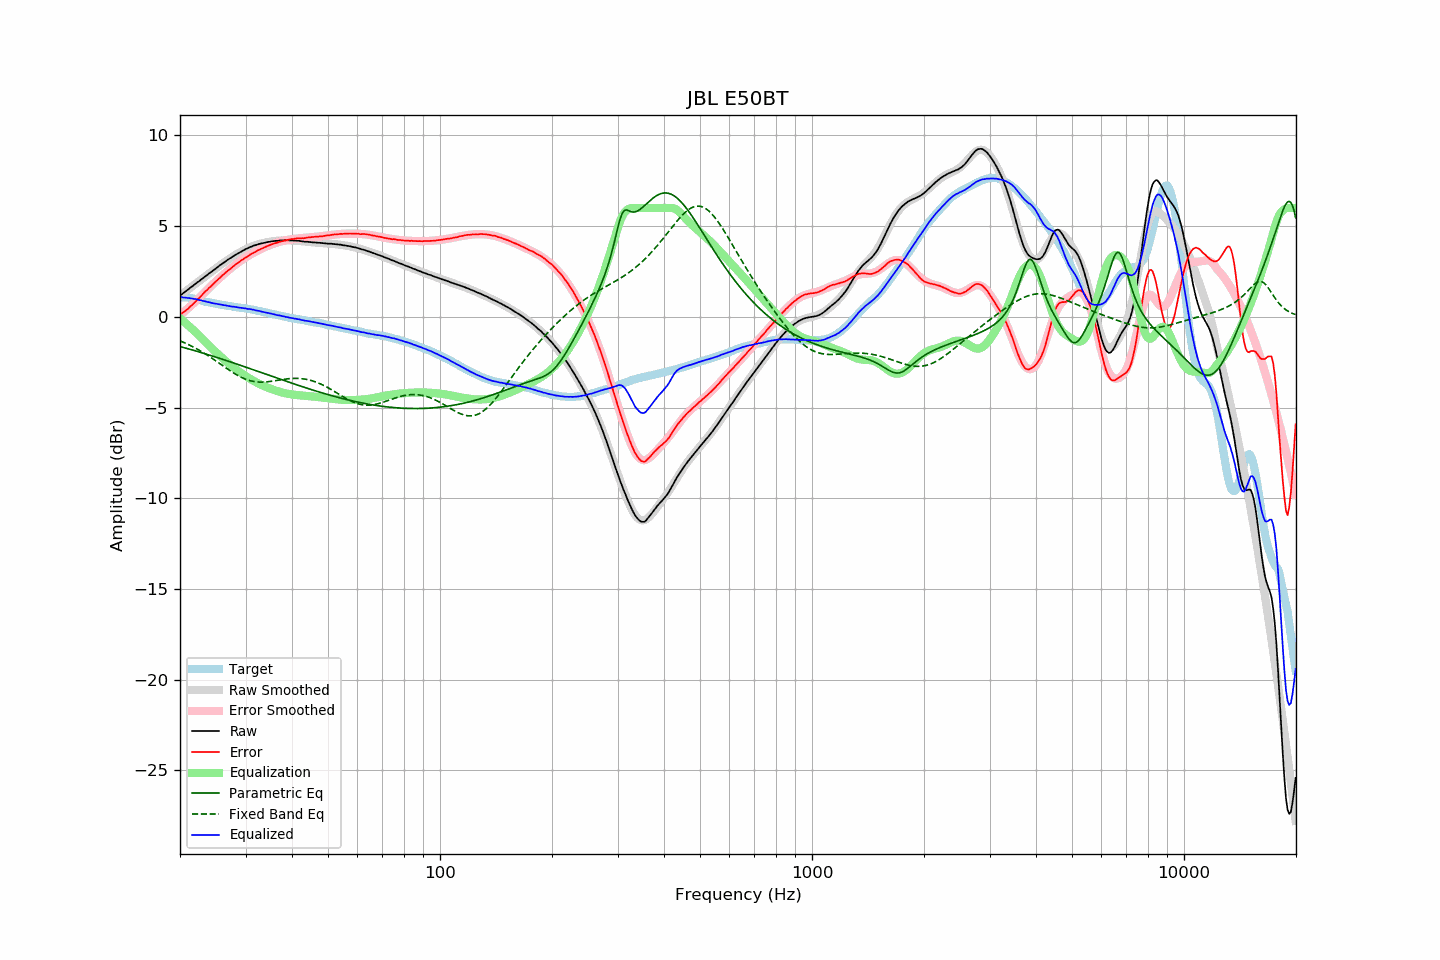

Values plotted in this chart, from the file beside it:
frequency, raw, error, smoothed, error_smoothed, equalization, parametric_eq, fixed_band_eq, equalized_raw, equalized_smoothed, target
20.00, 1.17, 0.11, 1.17, 0.08, -0.08, -1.64, -1.32, 1.09, 1.09, 1.06
20.20, 1.24, 0.18, 1.23, 0.16, -0.16, -1.66, -1.36, 1.08, 1.08, 1.06
20.40, 1.30, 0.24, 1.30, 0.23, -0.23, -1.69, -1.40, 1.07, 1.07, 1.06
20.61, 1.37, 0.30, 1.37, 0.31, -0.31, -1.71, -1.44, 1.06, 1.06, 1.06
20.81, 1.44, 0.38, 1.44, 0.39, -0.39, -1.74, -1.48, 1.05, 1.05, 1.06
21.02, 1.50, 0.44, 1.50, 0.47, -0.47, -1.76, -1.52, 1.03, 1.04, 1.06
21.23, 1.58, 0.54, 1.57, 0.55, -0.55, -1.79, -1.56, 1.03, 1.03, 1.04
21.44, 1.64, 0.61, 1.64, 0.63, -0.63, -1.81, -1.61, 1.01, 1.01, 1.03
21.66, 1.71, 0.70, 1.71, 0.71, -0.71, -1.84, -1.65, 1.00, 1.00, 1.01
21.87, 1.77, 0.78, 1.77, 0.79, -0.79, -1.86, -1.70, 0.98, 0.98, 0.99
22.09, 1.85, 0.87, 1.84, 0.87, -0.87, -1.89, -1.75, 0.98, 0.97, 0.98
22.31, 1.91, 0.96, 1.91, 0.96, -0.96, -1.91, -1.79, 0.95, 0.95, 0.95
22.54, 1.97, 1.04, 1.98, 1.05, -1.05, -1.94, -1.85, 0.92, 0.93, 0.93
22.76, 2.05, 1.14, 2.04, 1.14, -1.14, -1.97, -1.90, 0.91, 0.91, 0.91
22.99, 2.11, 1.23, 2.11, 1.23, -1.23, -1.99, -1.95, 0.88, 0.89, 0.88
23.22, 2.18, 1.33, 2.18, 1.32, -1.32, -2.02, -2.00, 0.86, 0.86, 0.85
23.45, 2.25, 1.42, 2.25, 1.40, -1.40, -2.05, -2.06, 0.84, 0.84, 0.83
23.69, 2.31, 1.49, 2.31, 1.49, -1.49, -2.07, -2.11, 0.82, 0.82, 0.82
23.92, 2.39, 1.59, 2.38, 1.58, -1.58, -2.10, -2.17, 0.81, 0.80, 0.80
24.16, 2.45, 1.66, 2.45, 1.67, -1.67, -2.13, -2.23, 0.78, 0.78, 0.79
24.40, 2.51, 1.74, 2.52, 1.75, -1.75, -2.16, -2.29, 0.76, 0.76, 0.77
24.65, 2.58, 1.83, 2.58, 1.84, -1.84, -2.19, -2.35, 0.74, 0.74, 0.75
24.89, 2.65, 1.92, 2.65, 1.92, -1.92, -2.21, -2.41, 0.73, 0.73, 0.73
25.14, 2.72, 2.00, 2.72, 2.01, -2.01, -2.24, -2.47, 0.71, 0.71, 0.72
25.39, 2.78, 2.08, 2.78, 2.09, -2.09, -2.27, -2.53, 0.69, 0.69, 0.69
25.65, 2.85, 2.16, 2.85, 2.17, -2.17, -2.30, -2.59, 0.68, 0.68, 0.68
25.91, 2.91, 2.25, 2.91, 2.25, -2.25, -2.33, -2.66, 0.66, 0.66, 0.65
26.16, 2.97, 2.33, 2.97, 2.32, -2.32, -2.36, -2.72, 0.64, 0.65, 0.64
26.43, 3.04, 2.40, 3.04, 2.40, -2.40, -2.39, -2.78, 0.63, 0.63, 0.63
26.69, 3.10, 2.49, 3.10, 2.48, -2.48, -2.42, -2.84, 0.62, 0.62, 0.61
26.96, 3.16, 2.56, 3.16, 2.56, -2.56, -2.45, -2.90, 0.60, 0.60, 0.60
27.23, 3.22, 2.63, 3.22, 2.63, -2.63, -2.47, -2.96, 0.59, 0.59, 0.59
27.50, 3.27, 2.69, 3.27, 2.70, -2.70, -2.50, -3.02, 0.57, 0.57, 0.58
27.77, 3.33, 2.77, 3.33, 2.77, -2.77, -2.53, -3.08, 0.56, 0.56, 0.56
28.05, 3.39, 2.84, 3.38, 2.84, -2.84, -2.56, -3.13, 0.55, 0.55, 0.55
28.33, 3.44, 2.91, 3.44, 2.91, -2.91, -2.59, -3.18, 0.53, 0.53, 0.53
28.62, 3.49, 2.97, 3.49, 2.97, -2.97, -2.62, -3.23, 0.52, 0.52, 0.52
28.90, 3.54, 3.03, 3.54, 3.03, -3.03, -2.65, -3.28, 0.50, 0.51, 0.51
29.19, 3.59, 3.10, 3.59, 3.10, -3.10, -2.68, -3.33, 0.49, 0.50, 0.49
29.48, 3.64, 3.15, 3.64, 3.16, -3.16, -2.72, -3.37, 0.48, 0.48, 0.48
29.78, 3.69, 3.21, 3.69, 3.22, -3.22, -2.75, -3.41, 0.47, 0.47, 0.47
30.08, 3.74, 3.28, 3.73, 3.28, -3.28, -2.78, -3.44, 0.46, 0.45, 0.46
30.38, 3.77, 3.33, 3.77, 3.33, -3.33, -2.81, -3.48, 0.43, 0.44, 0.44
30.68, 3.82, 3.39, 3.81, 3.39, -3.39, -2.84, -3.51, 0.43, 0.43, 0.43
30.99, 3.86, 3.45, 3.85, 3.44, -3.44, -2.87, -3.53, 0.42, 0.41, 0.41
31.30, 3.89, 3.49, 3.89, 3.49, -3.49, -2.90, -3.55, 0.40, 0.40, 0.40
31.61, 3.93, 3.54, 3.92, 3.54, -3.54, -2.93, -3.57, 0.39, 0.38, 0.39
31.93, 3.95, 3.58, 3.95, 3.59, -3.59, -2.96, -3.58, 0.36, 0.36, 0.37
32.24, 3.98, 3.65, 3.98, 3.64, -3.64, -2.99, -3.59, 0.34, 0.34, 0.33
32.57, 4.01, 3.69, 4.01, 3.68, -3.68, -3.02, -3.60, 0.33, 0.32, 0.32
32.89, 4.03, 3.72, 4.03, 3.73, -3.73, -3.05, -3.60, 0.30, 0.30, 0.31
33.22, 4.05, 3.77, 4.05, 3.77, -3.77, -3.09, -3.60, 0.28, 0.28, 0.28
33.55, 4.07, 3.80, 4.07, 3.81, -3.81, -3.12, -3.60, 0.26, 0.26, 0.27
33.89, 4.09, 3.84, 4.09, 3.85, -3.85, -3.15, -3.59, 0.24, 0.25, 0.25
34.23, 4.11, 3.88, 4.11, 3.88, -3.88, -3.18, -3.58, 0.22, 0.23, 0.22
34.57, 4.13, 3.93, 4.13, 3.92, -3.92, -3.21, -3.57, 0.21, 0.21, 0.20
34.92, 4.14, 3.96, 4.14, 3.96, -3.96, -3.24, -3.56, 0.18, 0.19, 0.18
35.27, 4.16, 3.99, 4.15, 3.99, -3.99, -3.27, -3.55, 0.17, 0.17, 0.17
35.62, 4.17, 4.02, 4.17, 4.02, -4.02, -3.30, -3.54, 0.15, 0.15, 0.15
35.97, 4.18, 4.05, 4.18, 4.05, -4.05, -3.33, -3.52, 0.13, 0.13, 0.12
... 635 more rows
